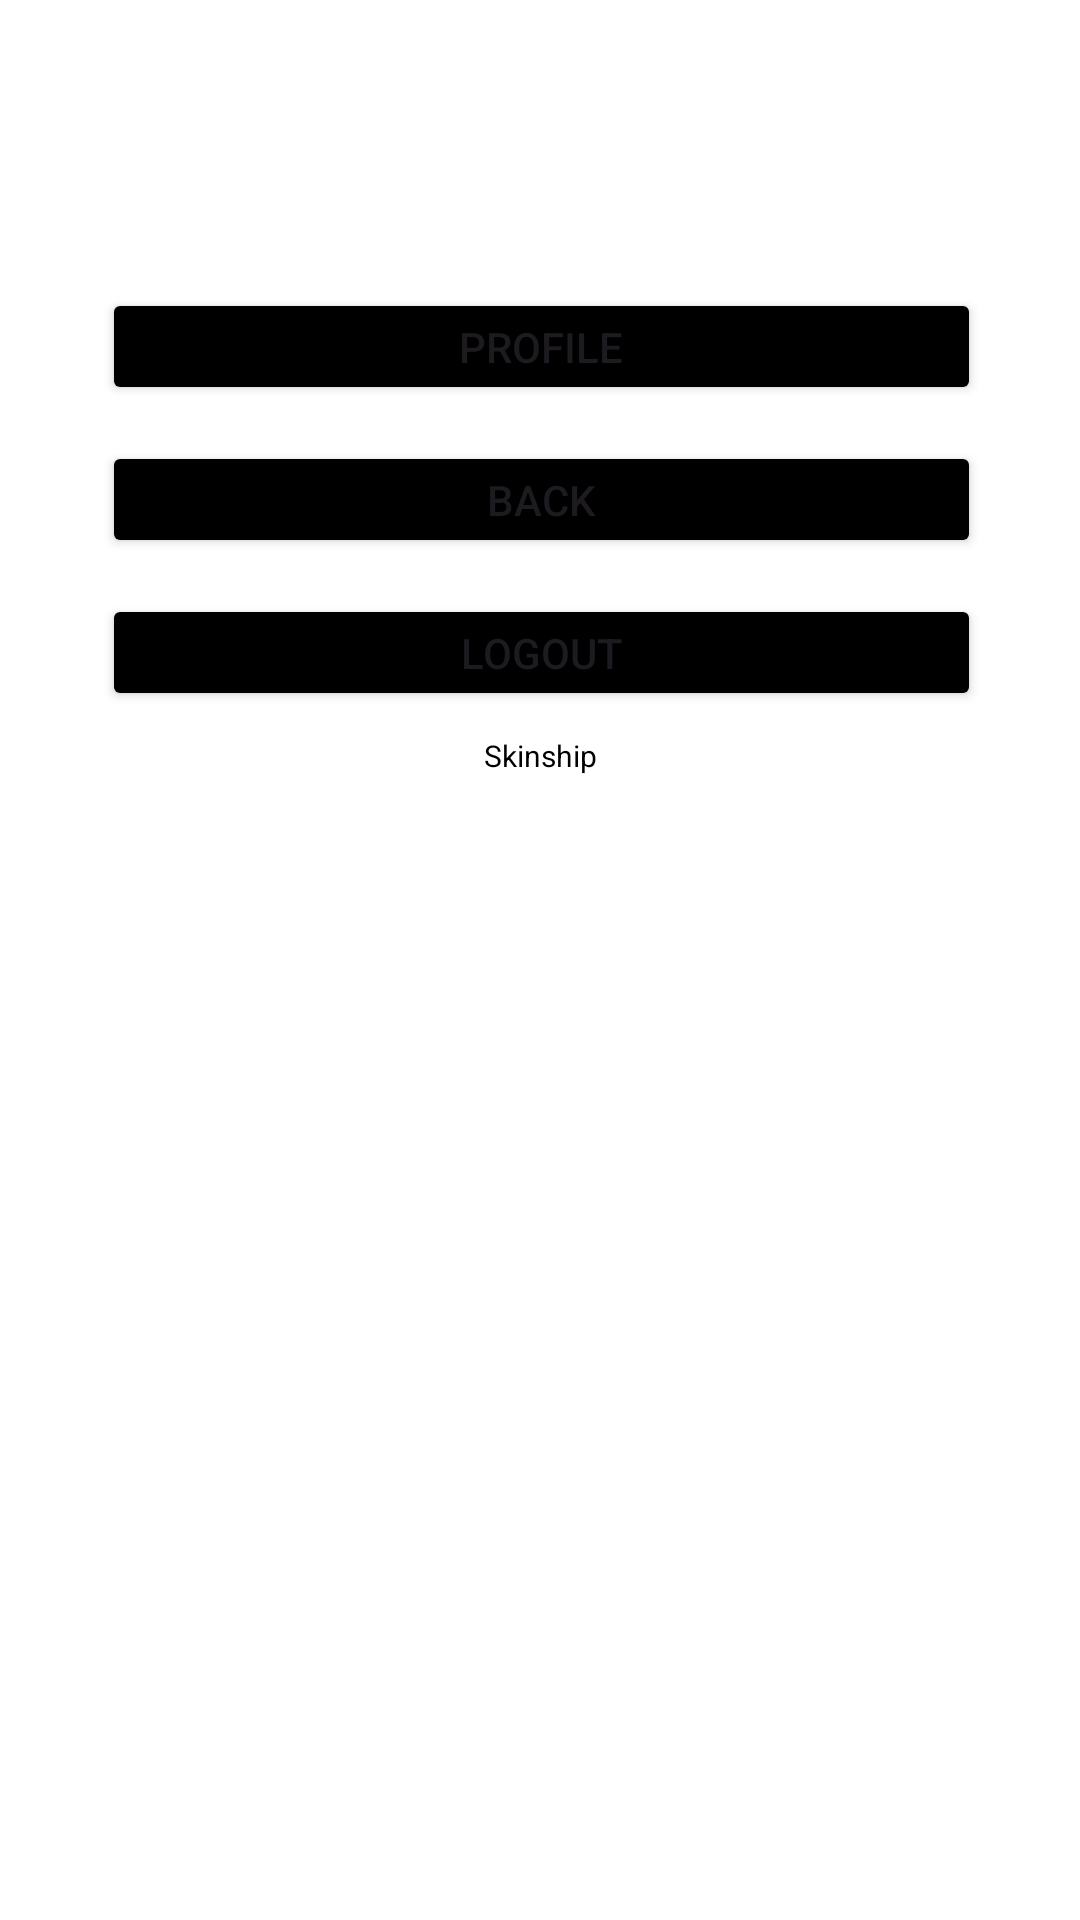

Reconstruct the res/layout file that produces this screen, plus the resources it refers to.
<!-- AndroidManifest.xml: application theme Theme.DripJoyCoffee -->
<!-- res/layout/fragment_settings.xml -->
<?xml version="1.0" encoding="utf-8"?>
<androidx.constraintlayout.widget.ConstraintLayout xmlns:android="http://schemas.android.com/apk/res/android"
    xmlns:tools="http://schemas.android.com/tools"
    android:layout_width="match_parent"
    android:layout_height="match_parent"
    xmlns:app="http://schemas.android.com/apk/res-auto"
    android:background="@color/white"
    tools:context=".SettingsFragment">

    <ImageView
        android:id="@+id/imageView5"
        android:layout_width="wrap_content"
        android:layout_height="wrap_content"
        android:layout_marginTop="56dp"
        android:src="@drawable/skinshiplogo"
        app:layout_constraintEnd_toEndOf="parent"
        app:layout_constraintStart_toStartOf="parent"
        app:layout_constraintTop_toTopOf="parent" />

    <Button
        android:id="@+id/Profile"
        android:layout_width="293dp"
        android:layout_height="39dp"
        android:layout_marginTop="40dp"
        android:backgroundTint="@color/black"
        android:text="Profile"
        app:layout_constraintEnd_toEndOf="parent"
        app:layout_constraintHorizontal_bias="0.507"
        app:layout_constraintStart_toStartOf="parent"
        app:layout_constraintTop_toBottomOf="@+id/imageView5" />

    <Button
        android:id="@+id/Back"
        android:layout_width="293dp"
        android:layout_height="39dp"
        android:layout_marginTop="12dp"
        android:backgroundTint="@color/black"
        android:text="Back"
        app:layout_constraintEnd_toEndOf="parent"
        app:layout_constraintHorizontal_bias="0.507"
        app:layout_constraintStart_toStartOf="parent"
        app:layout_constraintTop_toBottomOf="@+id/Profile" />

    <Button
        android:id="@+id/Logout"
        android:layout_width="293dp"
        android:layout_height="39dp"
        android:layout_marginTop="12dp"
        android:backgroundTint="@color/black"
        android:text="Logout"
        app:layout_constraintEnd_toEndOf="parent"
        app:layout_constraintHorizontal_bias="0.507"
        app:layout_constraintStart_toStartOf="parent"
        app:layout_constraintTop_toBottomOf="@+id/Back" />

    <TextView
        android:id="@+id/textView12"
        android:layout_width="wrap_content"
        android:layout_height="wrap_content"
        android:layout_marginTop="8dp"
        android:text="Skinship"
        android:textColor="@color/black"
        android:textSize="10dp"
        app:layout_constraintEnd_toEndOf="parent"
        app:layout_constraintStart_toStartOf="parent"
        app:layout_constraintTop_toBottomOf="@+id/Logout" />


</androidx.constraintlayout.widget.ConstraintLayout>
<!-- resources referenced by this layout -->
<resources>
  <color name="black">#FF000000</color>
  <color name="white">#FFFFFFFF</color>
  <style name="Theme.DripJoyCoffee" parent="Base.Theme.DripJoyCoffee" />
  <style name="Base.Theme.DripJoyCoffee" parent="Theme.Material3.DayNight.NoActionBar">
          
          
      </style>
</resources>
